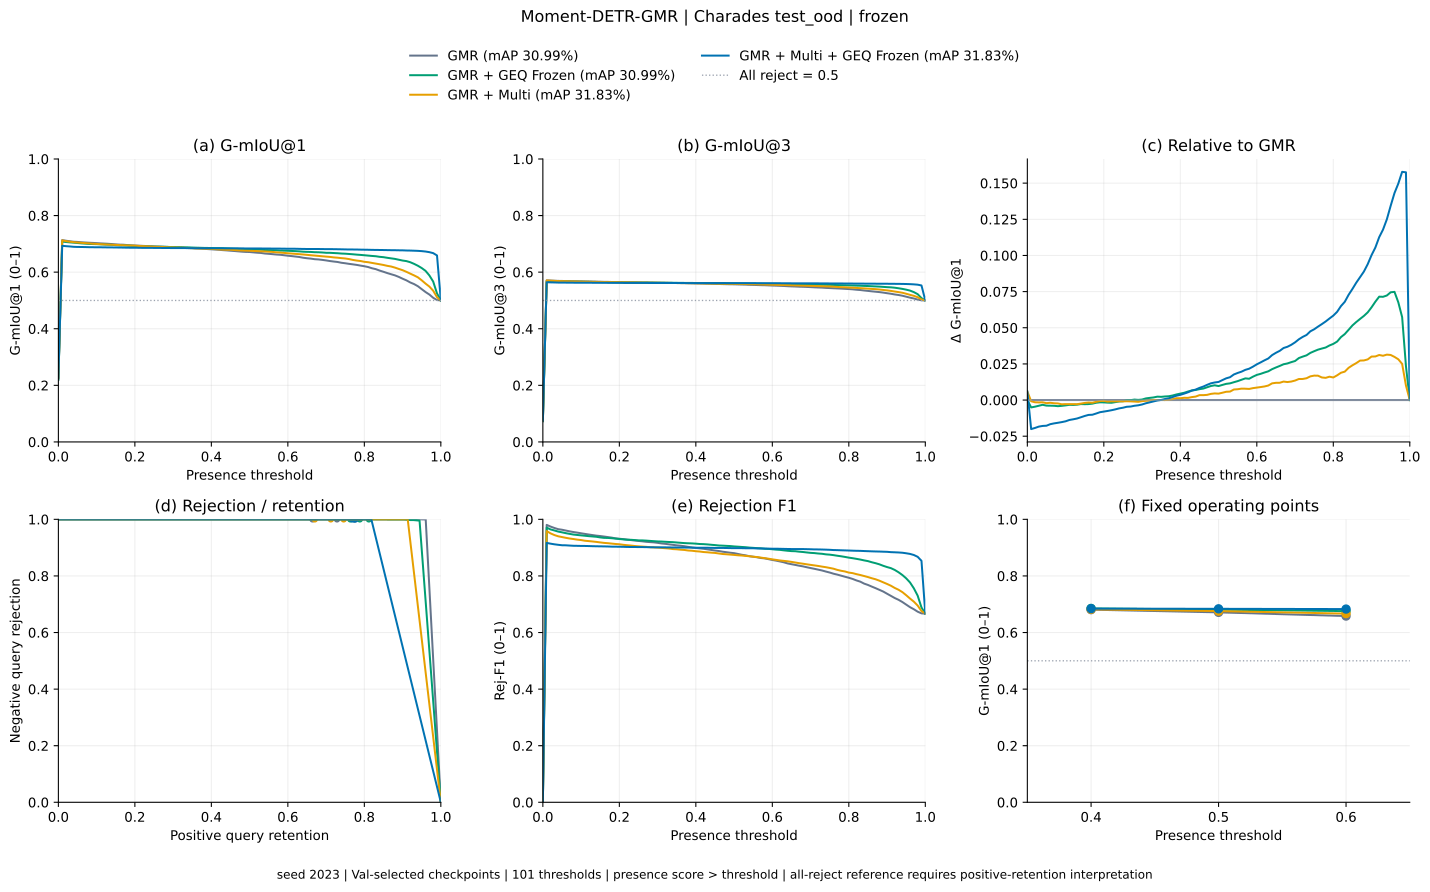

Values plotted in this chart, from the file beside it:
method, threshold, gmiou_1, gmiou_3, positive_retention, negative_rejection, rejection_f1
gmr, 0.0, 0.2203, 0.07343, 1.0, 0.0, 0.0
gmr, 0.01, 0.7132, 0.5709, 0.9605, 0.9995, 0.9804
gmr, 0.02, 0.7111, 0.5704, 0.9476, 1.0, 0.9745
gmr, 0.03, 0.7092, 0.5697, 0.9371, 1.0, 0.9695
gmr, 0.04, 0.7075, 0.5692, 0.928, 1.0, 0.9652
gmr, 0.05, 0.7069, 0.569, 0.9237, 1.0, 0.9632
gmr, 0.06, 0.7056, 0.5685, 0.9175, 1.0, 0.9604
gmr, 0.07, 0.7048, 0.5683, 0.9113, 1.0, 0.9575
gmr, 0.08, 0.704, 0.568, 0.9059, 1.0, 0.9551
gmr, 0.09, 0.7034, 0.5678, 0.9013, 1.0, 0.953
gmr, 0.1, 0.7026, 0.5675, 0.8962, 1.0, 0.9507
gmr, 0.11, 0.7017, 0.5672, 0.8914, 1.0, 0.9485
gmr, 0.12, 0.701, 0.567, 0.8866, 1.0, 0.9463
gmr, 0.13, 0.7003, 0.5668, 0.882, 1.0, 0.9443
gmr, 0.14, 0.6993, 0.5664, 0.8777, 1.0, 0.9424
gmr, 0.15, 0.6983, 0.5661, 0.8745, 1.0, 0.9409
gmr, 0.16, 0.6973, 0.5658, 0.8704, 1.0, 0.9392
gmr, 0.17, 0.697, 0.5657, 0.8661, 1.0, 0.9373
gmr, 0.18, 0.6958, 0.5653, 0.8618, 1.0, 0.9354
gmr, 0.19, 0.6948, 0.5649, 0.8559, 1.0, 0.9328
gmr, 0.2, 0.6943, 0.5648, 0.8527, 1.0, 0.9314
gmr, 0.21, 0.6937, 0.5646, 0.8497, 1.0, 0.9301
gmr, 0.22, 0.6929, 0.5643, 0.8457, 1.0, 0.9284
gmr, 0.23, 0.6923, 0.5641, 0.8417, 1.0, 0.9266
gmr, 0.24, 0.6916, 0.5639, 0.8379, 1.0, 0.925
gmr, 0.25, 0.691, 0.5637, 0.8347, 1.0, 0.9236
gmr, 0.26, 0.6903, 0.5634, 0.8315, 1.0, 0.9223
gmr, 0.27, 0.69, 0.5633, 0.8274, 1.0, 0.9206
gmr, 0.28, 0.6893, 0.5631, 0.825, 1.0, 0.9195
gmr, 0.29, 0.6889, 0.563, 0.8228, 1.0, 0.9186
gmr, 0.3, 0.6882, 0.5627, 0.8188, 1.0, 0.9169
gmr, 0.31, 0.6874, 0.5625, 0.8137, 1.0, 0.9148
gmr, 0.32, 0.6868, 0.5623, 0.8105, 1.0, 0.9134
gmr, 0.33, 0.686, 0.562, 0.8059, 1.0, 0.9115
gmr, 0.34, 0.6852, 0.5617, 0.8019, 1.0, 0.9099
gmr, 0.35, 0.6847, 0.5616, 0.7973, 1.0, 0.908
gmr, 0.36, 0.684, 0.5613, 0.7944, 1.0, 0.9068
gmr, 0.37, 0.6835, 0.5612, 0.7901, 1.0, 0.905
gmr, 0.38, 0.6826, 0.5609, 0.7844, 1.0, 0.9027
gmr, 0.39, 0.6816, 0.5605, 0.779, 1.0, 0.9005
gmr, 0.4, 0.6808, 0.5603, 0.7747, 1.0, 0.8988
gmr, 0.41, 0.6799, 0.56, 0.7712, 1.0, 0.8974
gmr, 0.42, 0.679, 0.5597, 0.7677, 1.0, 0.896
gmr, 0.43, 0.6779, 0.5593, 0.7626, 1.0, 0.8939
gmr, 0.44, 0.6769, 0.559, 0.7575, 1.0, 0.8919
gmr, 0.45, 0.6758, 0.5586, 0.7522, 1.0, 0.8897
gmr, 0.46, 0.6748, 0.5583, 0.7478, 1.0, 0.888
gmr, 0.47, 0.6736, 0.5579, 0.7417, 1.0, 0.8856
gmr, 0.48, 0.6724, 0.5575, 0.7371, 1.0, 0.8838
gmr, 0.49, 0.6716, 0.5572, 0.7323, 1.0, 0.8819
gmr, 0.5, 0.6712, 0.5571, 0.7285, 1.0, 0.8805
gmr, 0.51, 0.6699, 0.5566, 0.7212, 1.0, 0.8777
gmr, 0.52, 0.6687, 0.5562, 0.7137, 1.0, 0.8748
gmr, 0.53, 0.6678, 0.5559, 0.7086, 1.0, 0.8728
gmr, 0.54, 0.6659, 0.5553, 0.7003, 1.0, 0.8697
gmr, 0.55, 0.6648, 0.5549, 0.6957, 1.0, 0.8679
gmr, 0.56, 0.6636, 0.5545, 0.6903, 1.0, 0.8659
gmr, 0.57, 0.6623, 0.5541, 0.6833, 1.0, 0.8633
gmr, 0.58, 0.6615, 0.5538, 0.6798, 1.0, 0.862
gmr, 0.59, 0.6598, 0.5533, 0.6723, 1.0, 0.8592
... 344 more rows
